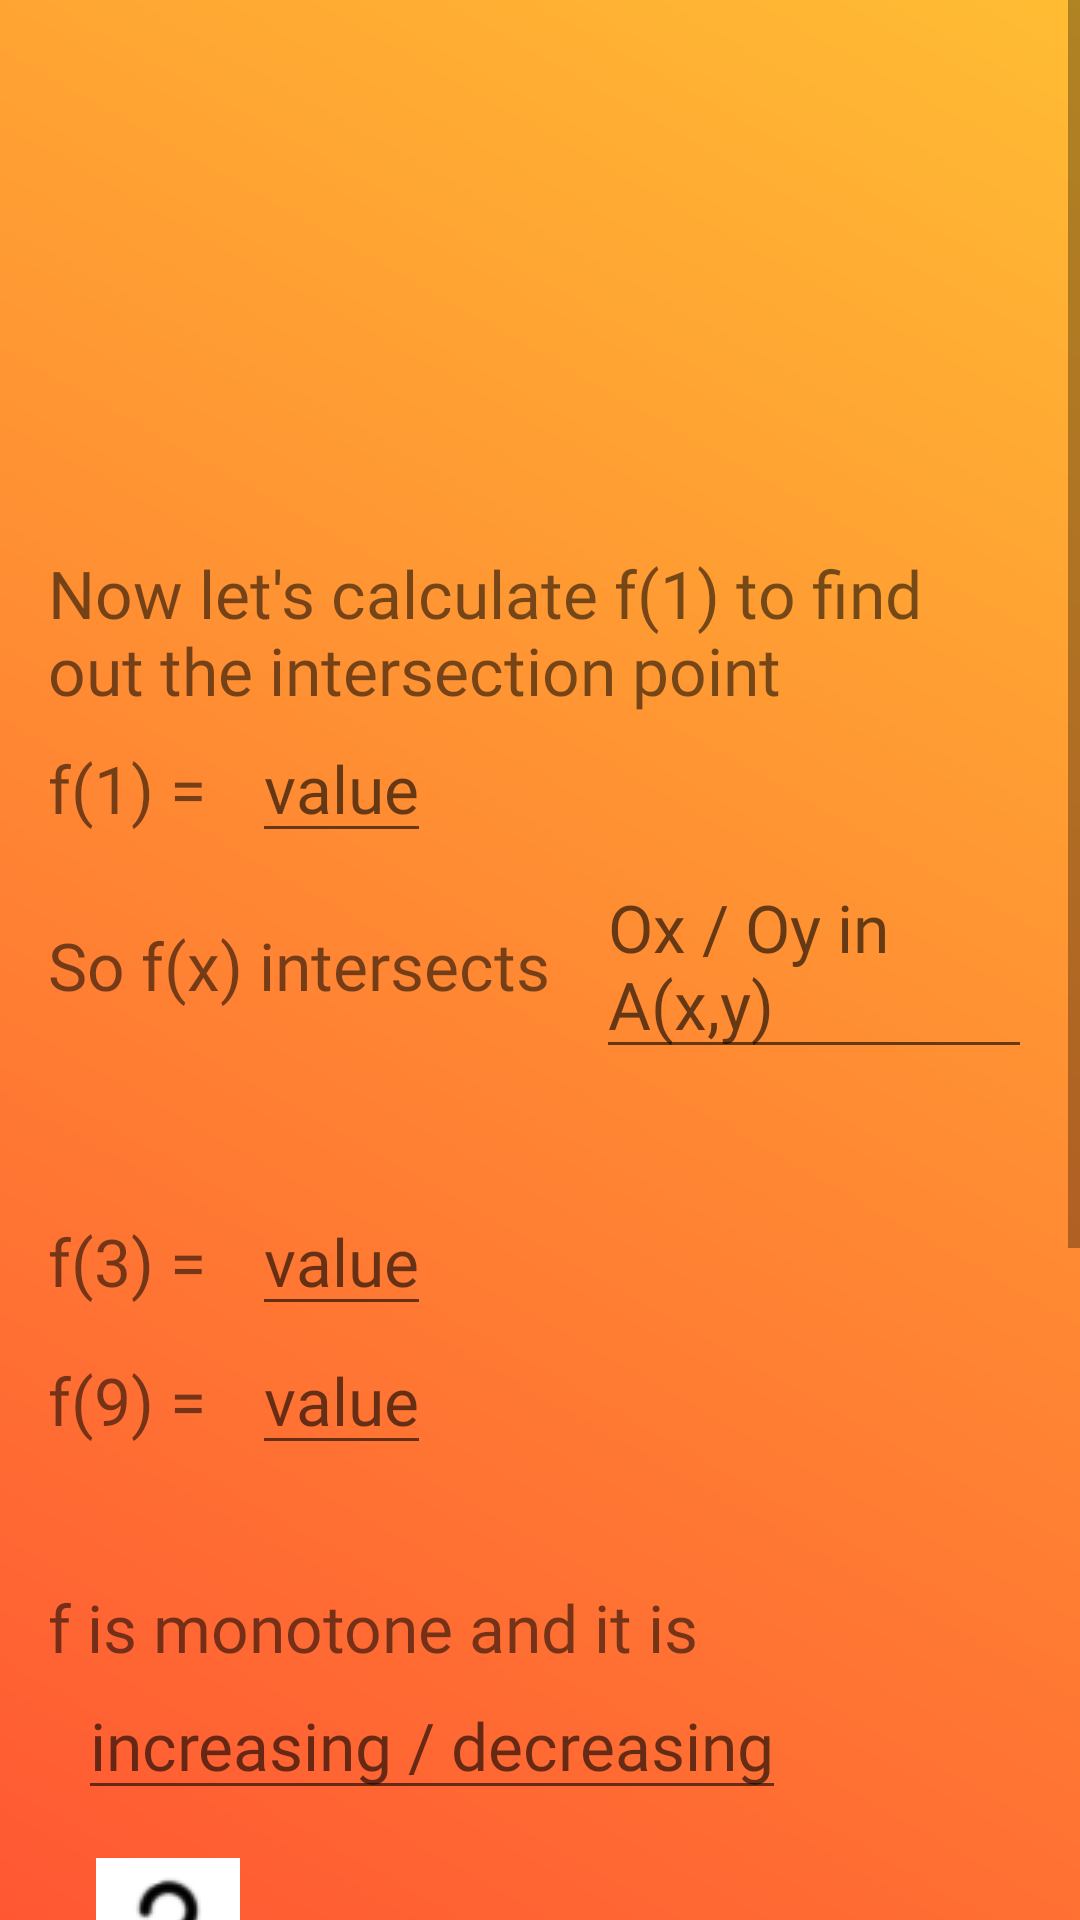

This screen was rendered from an Android layout file. Write that file and the resources it references.
<!-- AndroidManifest.xml: application theme Theme.AppCompat.Light.NoActionBar -->
<!-- res/layout/fragment_l_ex1.xml -->
<?xml version="1.0" encoding="utf-8"?>
<FrameLayout xmlns:android="http://schemas.android.com/apk/res/android"
    xmlns:tools="http://schemas.android.com/tools"
    xmlns:app="http://schemas.android.com/apk/res-auto"
    android:layout_width="match_parent"
    android:layout_height="match_parent"
    tools:context=".Logarithmic.LEx1"
    android:background="@drawable/background">


    <ScrollView
        android:layout_width="match_parent"
        android:layout_height="match_parent">

        <LinearLayout
            android:layout_width="match_parent"
            android:layout_height="wrap_content"
            android:orientation="vertical"
            android:padding="16dp">

            <androidx.appcompat.widget.Toolbar
                android:id="@+id/my_toolbar"
                android:layout_width="match_parent"
                android:layout_height="?attr/actionBarSize"
                android:elevation="4dp"
                android:theme="@style/ThemeOverlay.AppCompat.ActionBar"
                app:popupTheme="@style/ThemeOverlay.AppCompat.Light" />

            <TextView
                android:id="@+id/textViewTitle"
                android:layout_width="wrap_content"
                android:layout_height="wrap_content"
                android:textSize="24sp"
                android:textStyle="bold" />

            <TextView
                android:id="@+id/textViewFunction"
                android:layout_width="wrap_content"
                android:layout_height="wrap_content"
                android:layout_marginLeft="10dp"
                android:layout_marginTop="10dp"
                android:layout_marginRight="10dp"
                android:textSize="22sp"
                android:textStyle="bold" />

            <TextView
                android:id="@+id/textViewParity"
                android:layout_width="wrap_content"
                android:layout_height="wrap_content"
                android:textSize="22sp"
                android:layout_marginTop="10dp"
                android:layout_marginLeft="10dp"
                android:layout_marginRight="10dp"
                android:fontFamily="@font/opensans_regular"/>

            <TextView
                android:layout_width="wrap_content"
                android:layout_height="wrap_content"
                android:fontFamily="@font/opensans_regular"
                android:text="Now let's calculate f(1) to find out the intersection point"
                android:textSize="22sp" />

            <LinearLayout
                android:layout_width="match_parent"
                android:layout_height="wrap_content">

                <TextView
                    android:layout_width="wrap_content"
                    android:layout_height="wrap_content"
                    android:fontFamily="@font/opensans_regular"
                    android:text="f(1) = "
                    android:textSize="22sp" />

                <EditText
                    android:id="@+id/editTextF1"
                    android:layout_width="wrap_content"
                    android:layout_height="wrap_content"
                    android:layout_marginLeft="10dp"
                    android:fontFamily="@font/opensans_regular"
                    android:hint="value"
                    android:textSize="22sp" />
            </LinearLayout>

            <LinearLayout
                android:layout_width="match_parent"
                android:layout_height="wrap_content">

                <TextView
                    android:layout_width="wrap_content"
                    android:layout_height="wrap_content"
                    android:fontFamily="@font/opensans_regular"
                    android:text="So f(x) intersects "
                    android:textSize="22sp" />

                <EditText
                    android:id="@+id/editTextIntersection"
                    android:layout_width="wrap_content"
                    android:layout_height="wrap_content"
                    android:layout_marginLeft="10dp"
                    android:fontFamily="@font/opensans_regular"
                    android:hint="Ox / Oy in A(x,y)"
                    android:textSize="22sp" />
            </LinearLayout>

            <TextView
                android:id="@+id/textViewBorders"
                android:layout_width="wrap_content"
                android:layout_height="wrap_content"
                android:textSize="22sp"
                android:layout_marginTop="10dp"
                android:layout_marginLeft="10dp"
                android:layout_marginRight="10dp"
                android:fontFamily="@font/opensans_regular"/>

            <LinearLayout
                android:layout_width="match_parent"
                android:layout_height="wrap_content"
                android:orientation="vertical">

                <LinearLayout
                    android:layout_width="match_parent"
                    android:layout_height="wrap_content">

                    <TextView
                        android:layout_width="wrap_content"
                        android:layout_height="wrap_content"
                        android:fontFamily="@font/opensans_regular"
                        android:text="f(3) = "
                        android:textSize="22sp" />

                    <EditText
                        android:id="@+id/editTextF3"
                        android:layout_width="wrap_content"
                        android:layout_height="wrap_content"
                        android:layout_marginLeft="10dp"
                        android:fontFamily="@font/opensans_regular"
                        android:hint="value"
                        android:textSize="22sp" />
                </LinearLayout>

                <LinearLayout
                    android:layout_width="match_parent"
                    android:layout_height="wrap_content">

                    <TextView
                        android:layout_width="wrap_content"
                        android:layout_height="wrap_content"
                        android:fontFamily="@font/opensans_regular"
                        android:text="f(9) = "
                        android:textSize="22sp" />

                    <EditText
                        android:id="@+id/editTextF9"
                        android:layout_width="wrap_content"
                        android:layout_height="wrap_content"
                        android:layout_marginLeft="10dp"
                        android:fontFamily="@font/opensans_regular"
                        android:hint="value"
                        android:textSize="22sp" />
                </LinearLayout>
            </LinearLayout>

            <TextView
                android:id="@+id/textViewExtremePoints"
                android:layout_width="wrap_content"
                android:layout_height="wrap_content"
                android:textSize="22sp"
                android:layout_marginTop="10dp"
                android:layout_marginLeft="10dp"
                android:layout_marginRight="10dp"
                android:fontFamily="@font/opensans_regular"/>

            <LinearLayout
                android:layout_width="wrap_content"
                android:layout_height="wrap_content"
                android:orientation="vertical">

                <TextView
                    android:layout_width="wrap_content"
                    android:layout_height="wrap_content"
                    android:fontFamily="@font/opensans_regular"
                    android:text="f is monotone and it is "
                    android:textSize="22sp" />

                <EditText
                    android:id="@+id/editTextMonotonicity"
                    android:layout_width="wrap_content"
                    android:layout_height="wrap_content"
                    android:layout_marginLeft="10dp"
                    android:fontFamily="@font/opensans_regular"
                    android:hint="increasing / decreasing"
                    android:textSize="22sp" />
            </LinearLayout>

            <RelativeLayout
                android:layout_width="match_parent"
                android:layout_height="wrap_content"
                android:padding="16dp">

                <ImageButton
                    android:id="@+id/hintButton"
                    android:layout_width="48dp"
                    android:layout_height="48dp"
                    android:background="?attr/selectableItemBackground"
                    android:contentDescription="hint"
                    android:padding="8dp"
                    android:src="@drawable/hint" />

                <TextView
                    android:id="@+id/textViewMonotonicityHint"
                    android:layout_width="wrap_content"
                    android:layout_height="wrap_content"
                    android:layout_marginLeft="55dp"
                    android:layout_marginTop="10dp"
                    android:layout_marginRight="10dp"
                    android:fontFamily="@font/opensans_regular"
                    android:textSize="22sp"
                    android:textStyle="bold"
                    android:visibility="gone" />
            </RelativeLayout>

            <TextView
                android:id="@+id/textViewBijectivity"
                android:layout_width="wrap_content"
                android:layout_height="wrap_content"
                android:layout_marginLeft="10dp"
                android:layout_marginTop="10dp"
                android:layout_marginRight="10dp"
                android:textSize="22sp"/>

            <TextView
                android:id="@+id/textViewConvexity"
                android:layout_width="wrap_content"
                android:layout_height="wrap_content"
                android:layout_marginLeft="10dp"
                android:layout_marginTop="10dp"
                android:layout_marginRight="10dp"
                android:textSize="22sp" />

            <Button
                android:id="@+id/buttonVerify"
                android:layout_width="wrap_content"
                android:layout_height="wrap_content"
                android:layout_gravity="center_horizontal"
                android:layout_marginTop="16dp"
                android:layout_marginBottom="35dp"
                android:background="@drawable/rounded_button"
                android:text="Verify" />

            <ImageView
                android:id="@+id/imageViewGraph"
                android:layout_width="match_parent"
                android:layout_height="200dp"
                android:layout_marginTop="16dp"
                android:layout_marginBottom="15dp"
                android:contentDescription="Graph"
                android:scaleType="fitCenter"
                android:visibility="gone" />

            <Button
                android:id="@+id/homeButton"
                android:layout_width="170dp"
                android:layout_height="wrap_content"
                android:text="Back to homepage"
                android:layout_gravity="center_horizontal"
                android:background="@drawable/rounded_button"
                android:layout_marginTop="10dp"
                android:layout_marginBottom="50dp"/>

        </LinearLayout>
    </ScrollView>

    <ProgressBar
        android:id="@+id/progressBar"
        android:layout_width="wrap_content"
        android:layout_height="wrap_content"
        android:layout_gravity="center"
        android:visibility="gone" />

</FrameLayout>
<!-- resources referenced by this layout -->
<resources>
  <!-- drawable background (drawable) -->
  <?xml version="1.0" encoding="utf-8"?>
  <layer-list xmlns:android="http://schemas.android.com/apk/res/android">
      <item>
          <shape android:shape="rectangle">
              <gradient
                  android:startColor="#FF5733"
                  android:endColor="#FFBD33"
                  android:angle="45"/>
          </shape>
      </item>
  </layer-list>
  <!-- drawable hint: png bitmap (drawable, 2847 bytes) -->
  <!-- drawable rounded_button (drawable) -->
  <?xml version="1.0" encoding="utf-8"?>
  <selector xmlns:android="http://schemas.android.com/apk/res/android">
      <item>
          <shape android:shape="rectangle">
              <solid android:color="#44BC79"/>
              <corners android:radius="20dp"/>
          </shape>
      </item>
  </selector>
</resources>
